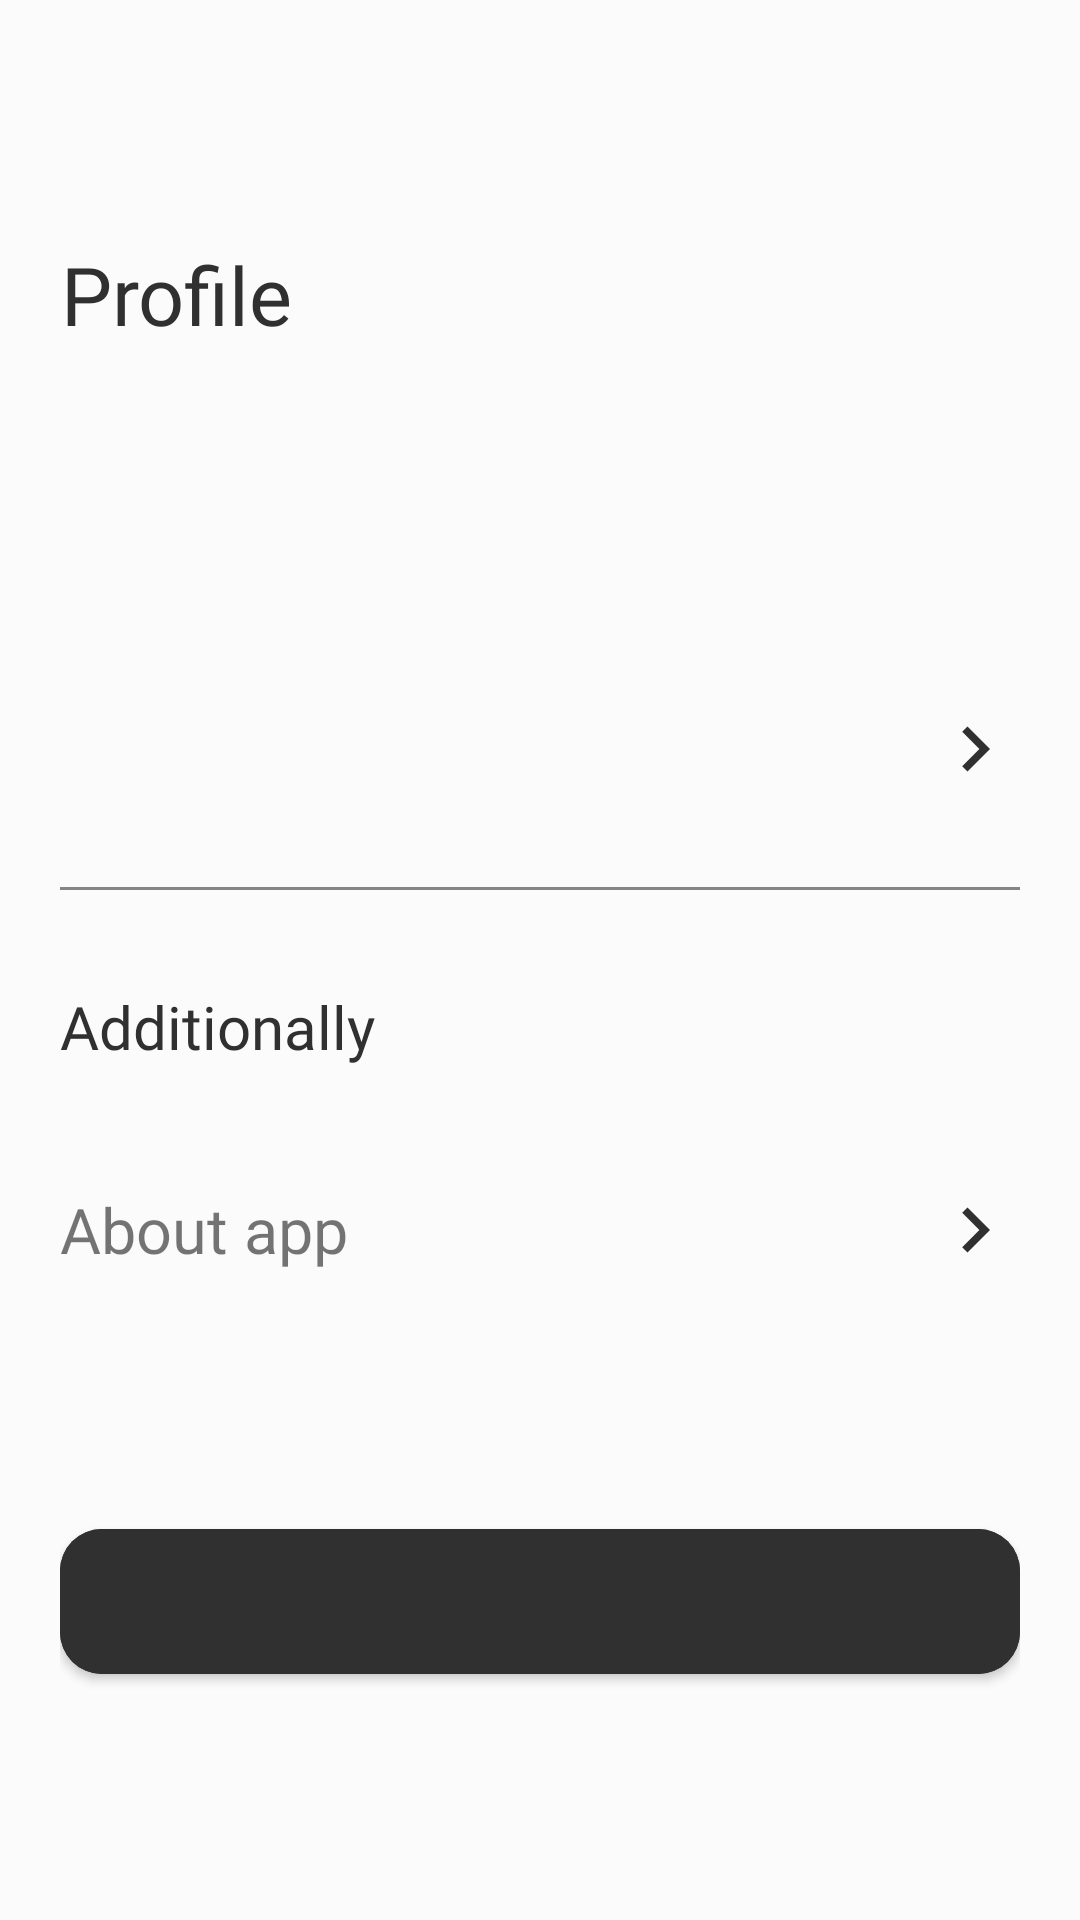

Produce the Android XML layout that renders to this screen, including the resource entries it uses.
<!-- AndroidManifest.xml: application theme AppTheme.Launcher -->
<!-- res/layout/fragment_profile.xml -->
<?xml version="1.0" encoding="utf-8"?>
<androidx.core.widget.NestedScrollView xmlns:android="http://schemas.android.com/apk/res/android"
    xmlns:app="http://schemas.android.com/apk/res-auto"
    xmlns:tools="http://schemas.android.com/tools"
    android:id="@+id/profile_fragment_layout"
    android:layout_width="match_parent"
    android:layout_height="match_parent"
    android:background="@color/new_white"
    android:fillViewport="true"
    android:padding="20dp"
    tools:context=".fragments.profile.ProfileFragment">

    <androidx.constraintlayout.widget.ConstraintLayout
        android:id="@+id/main_layout"
        android:layout_width="match_parent"
        android:layout_height="match_parent"
        android:paddingBottom="56dp">

        <androidx.appcompat.widget.AppCompatTextView
            android:id="@+id/tv_profile"
            android:layout_width="wrap_content"
            android:layout_height="wrap_content"
            android:layout_marginTop="60dp"
            android:fontFamily="@font/golos_bold"
            android:text="@string/profile"
            android:textAlignment="center"
            android:textColor="@color/new_black"
            android:textSize="27sp"
            app:layout_constraintStart_toStartOf="parent"
            app:layout_constraintTop_toTopOf="parent" />

        <androidx.appcompat.widget.AppCompatTextView
            android:id="@+id/tv_phone_number"
            android:layout_width="wrap_content"
            android:layout_height="wrap_content"
            android:layout_marginTop="50dp"
            android:fontFamily="@font/golos_semi_bold"
            android:textAlignment="center"
            android:textColor="@color/new_black"
            android:textSize="22sp"
            app:layout_constraintStart_toStartOf="parent"
            app:layout_constraintTop_toBottomOf="@id/tv_profile" />

        
        <androidx.constraintlayout.widget.ConstraintLayout
            android:id="@+id/btn_change_name"
            android:layout_width="match_parent"
            android:layout_height="wrap_content"
            android:layout_marginTop="20dp"
            app:layout_constraintEnd_toEndOf="parent"
            app:layout_constraintStart_toStartOf="parent"
            app:layout_constraintTop_toBottomOf="@id/tv_phone_number">

            <androidx.appcompat.widget.AppCompatTextView
                android:id="@+id/tv_title_name"
                android:layout_width="0dp"
                android:layout_height="wrap_content"
                android:layout_marginTop="20dp"
                android:layout_marginEnd="12dp"
                android:layout_marginBottom="20dp"
                android:fontFamily="@font/golos_regular"
                android:textSize="21sp"
                app:layout_constraintBottom_toBottomOf="parent"
                app:layout_constraintEnd_toStartOf="@id/btn_next_change"
                app:layout_constraintHorizontal_bias="0"
                app:layout_constraintStart_toStartOf="parent"
                app:layout_constraintTop_toTopOf="parent" />

            <androidx.appcompat.widget.AppCompatImageButton
                android:id="@+id/btn_next_change"
                android:layout_width="30dp"
                android:layout_height="30dp"
                android:background="@drawable/ic_next"
                android:tint="@color/new_black"
                app:layout_constraintBottom_toBottomOf="parent"
                app:layout_constraintEnd_toEndOf="parent"
                app:layout_constraintTop_toTopOf="parent"
                tools:ignore="SpeakableTextPresentCheck,TouchTargetSizeCheck" />

        </androidx.constraintlayout.widget.ConstraintLayout>

        <androidx.recyclerview.widget.RecyclerView
            android:id="@+id/rv_profile"
            android:layout_width="match_parent"
            android:layout_height="wrap_content"
            android:layout_marginTop="50dp"
            android:overScrollMode="never"
            android:visibility="gone"
            app:layout_constraintEnd_toEndOf="parent"
            app:layout_constraintStart_toStartOf="parent"
            app:layout_constraintTop_toBottomOf="@id/tv_phone_number"
            tools:itemCount="1"
            tools:listitem="@layout/item_profile" />

        <View
            android:id="@+id/divider"
            android:layout_width="match_parent"
            android:layout_height="1dp"
            android:layout_marginTop="12dp"
            android:background="@color/gray"
            app:layout_constraintEnd_toEndOf="parent"
            app:layout_constraintStart_toStartOf="parent"
            app:layout_constraintTop_toBottomOf="@id/btn_change_name" />

        <androidx.appcompat.widget.AppCompatTextView
            android:id="@+id/tv_additionally"
            android:layout_width="wrap_content"
            android:layout_height="wrap_content"
            android:layout_marginTop="32dp"
            android:fontFamily="@font/golos_bold"
            android:text="@string/additionally"
            android:textAlignment="center"
            android:textColor="@color/new_black"
            android:textSize="20sp"
            app:layout_constraintStart_toStartOf="parent"
            app:layout_constraintTop_toBottomOf="@id/divider" />

        
        <androidx.constraintlayout.widget.ConstraintLayout
            android:id="@+id/btn_about_app"
            android:layout_width="match_parent"
            android:layout_height="wrap_content"
            android:layout_marginTop="20dp"
            app:layout_constraintEnd_toEndOf="parent"
            app:layout_constraintStart_toStartOf="parent"
            app:layout_constraintTop_toBottomOf="@id/tv_additionally">

            <androidx.appcompat.widget.AppCompatTextView
                android:id="@+id/tv_title"
                android:layout_width="0dp"
                android:layout_height="wrap_content"
                android:layout_marginTop="20dp"
                android:layout_marginEnd="12dp"
                android:layout_marginBottom="20dp"
                android:fontFamily="@font/golos_regular"
                android:text="@string/about_app"
                android:textSize="21sp"
                app:layout_constraintBottom_toBottomOf="parent"
                app:layout_constraintEnd_toStartOf="@id/btn_next"
                app:layout_constraintHorizontal_bias="0"
                app:layout_constraintStart_toStartOf="parent"
                app:layout_constraintTop_toTopOf="parent" />

            <androidx.appcompat.widget.AppCompatImageButton
                android:id="@+id/btn_next"
                android:layout_width="30dp"
                android:layout_height="30dp"
                android:background="@drawable/ic_next"
                android:tint="@color/new_black"
                app:layout_constraintBottom_toBottomOf="parent"
                app:layout_constraintEnd_toEndOf="parent"
                app:layout_constraintTop_toTopOf="parent"
                tools:ignore="SpeakableTextPresentCheck,TouchTargetSizeCheck" />

        </androidx.constraintlayout.widget.ConstraintLayout>

        <com.google.android.material.button.MaterialButton
            android:id="@+id/button"
            android:layout_width="match_parent"
            android:layout_height="wrap_content"
            android:backgroundTint="@color/new_black"
            android:fontFamily="@font/golos_regular"
            android:padding="14dp"
            android:textAllCaps="false"
            android:textColor="@color/white"
            android:textSize="15sp"
            app:cornerRadius="14dp"
            app:layout_constraintBottom_toBottomOf="parent"
            app:layout_constraintEnd_toEndOf="parent"
            app:layout_constraintStart_toStartOf="parent" />

    </androidx.constraintlayout.widget.ConstraintLayout>

</androidx.core.widget.NestedScrollView>
<!-- res/layout/item_profile.xml (included above) -->
<?xml version="1.0" encoding="utf-8"?>
<androidx.constraintlayout.widget.ConstraintLayout xmlns:android="http://schemas.android.com/apk/res/android"
    xmlns:app="http://schemas.android.com/apk/res-auto"
    xmlns:tools="http://schemas.android.com/tools"
    android:layout_width="match_parent"
    android:layout_height="wrap_content">

    <androidx.appcompat.widget.AppCompatTextView
        android:id="@+id/tv_title"
        android:layout_width="0dp"
        android:layout_height="wrap_content"
        android:layout_marginTop="20dp"
        android:layout_marginEnd="12dp"
        android:layout_marginBottom="20dp"
        android:fontFamily="@font/golos_regular"
        android:textSize="21sp"
        app:layout_constraintBottom_toBottomOf="parent"
        app:layout_constraintEnd_toStartOf="@id/btn_next"
        app:layout_constraintHorizontal_bias="0"
        app:layout_constraintStart_toStartOf="parent"
        app:layout_constraintTop_toTopOf="parent" />

    <androidx.appcompat.widget.AppCompatImageButton
        android:id="@+id/btn_next"
        android:layout_width="30dp"
        android:layout_height="30dp"
        android:background="@drawable/ic_next"
        android:tint="@color/new_black"
        app:layout_constraintBottom_toBottomOf="parent"
        app:layout_constraintEnd_toEndOf="parent"
        app:layout_constraintTop_toTopOf="parent"
        tools:ignore="SpeakableTextPresentCheck,TouchTargetSizeCheck" />

</androidx.constraintlayout.widget.ConstraintLayout>
<!-- resources referenced by this layout -->
<resources>
  <color name="gray">#858585</color>
  <color name="new_black">#303030</color>
  <color name="new_white">#FBFBFB</color>
  <color name="white">#FFFFFFFF</color>
  
      // Custom
  <!-- drawable ic_next (drawable) -->
  <vector xmlns:android="http://schemas.android.com/apk/res/android"
      android:width="24dp"
      android:height="24dp"
      android:viewportWidth="24"
      android:viewportHeight="24"
      android:autoMirrored="true">
    <path
        android:fillColor="@color/new_black"
        android:pathData="M10,6L8.59,7.41 13.17,12l-4.58,4.59L10,18l6,-6z"/>
  </vector>
  <string name="about_app">About app</string>
  <string name="additionally">Additionally</string>
  
      // Edit name page
  <string name="profile">Profile</string>
  <style name="AppTheme.Launcher" parent="Theme.CityGuide">
          <item name="android:windowBackground">@drawable/ic_splash</item>
      </style>
  <style name="Theme.CityGuide" parent="Theme.MaterialComponents.DayNight.NoActionBar">
          
          <item name="colorPrimary">@color/new_black</item>
          <item name="colorPrimaryVariant">@color/new_white</item>
          <item name="colorOnPrimary">@color/new_white</item>
  
          
          <item name="colorSecondary">@color/new_black</item>
          <item name="colorSecondaryVariant">@color/new_black</item>
          <item name="colorOnSecondary">@color/new_black</item>
  
          
          <item name="android:statusBarColor">?attr/colorPrimaryVariant</item>
          <item name="android:windowLightStatusBar">true</item>
          <item name="android:navigationBarColor">@color/new_white</item>
      </style>
  <!-- drawable ic_splash: vector/xml drawable (drawable, 20892 chars, omitted) -->
</resources>
